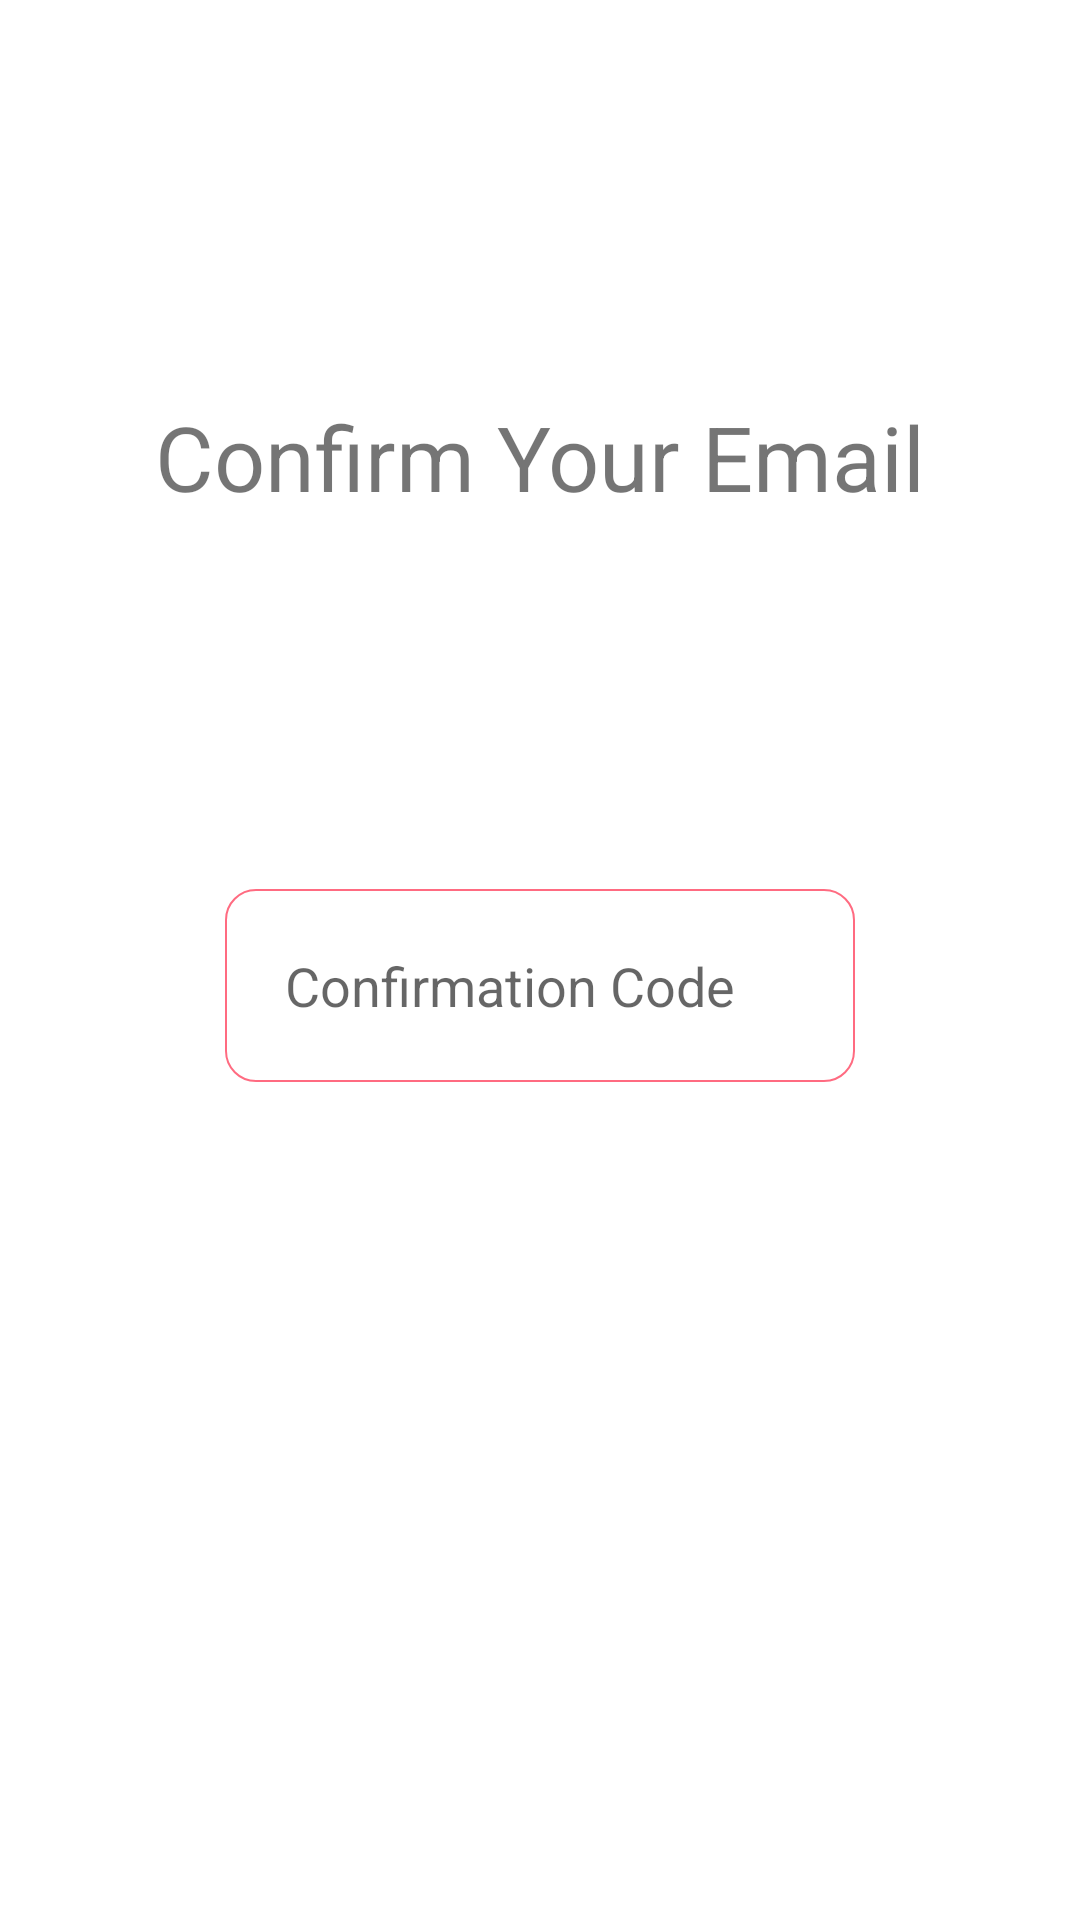

Layout XML and referenced resources for this Android screen:
<!-- AndroidManifest.xml: application theme Theme.Todo -->
<!-- res/layout/activity_email_confirmation.xml -->
<?xml version="1.0" encoding="utf-8"?>
<androidx.constraintlayout.widget.ConstraintLayout xmlns:android="http://schemas.android.com/apk/res/android"
    xmlns:app="http://schemas.android.com/apk/res-auto"
    xmlns:tools="http://schemas.android.com/tools"
    android:layout_width="match_parent"
    android:layout_height="match_parent"
    tools:context=".EmailConfirmationActivity">

    <TextView
        android:id="@+id/textView2"
        android:layout_width="wrap_content"
        android:layout_height="wrap_content"
        android:layout_marginTop="132dp"
        android:text="Confirm Your Email"
        android:textSize="30sp"
        app:layout_constraintEnd_toEndOf="parent"
        app:layout_constraintStart_toStartOf="parent"
        app:layout_constraintTop_toTopOf="parent" />

    <EditText
        android:background="@drawable/text_box_bg"
        android:id="@+id/txtConfirmationCode"
        android:layout_width="wrap_content"
        android:layout_height="wrap_content"
        android:layout_marginTop="124dp"
        android:ems="10"
        android:hint="Confirmation Code"
        android:inputType="number"
        app:layout_constraintEnd_toEndOf="parent"
        app:layout_constraintStart_toStartOf="parent"
        app:layout_constraintTop_toBottomOf="@+id/textView2" />

    <Button
        android:id="@+id/btnConfirm"
        android:layout_width="206dp"
        android:layout_height="43dp"
        android:layout_marginTop="32dp"
        android:layout_marginBottom="340dp"
        android:background="@drawable/text_box_bg"
        android:onClick="onConfirmButtonPressed"
        android:text="Confirm"
        android:textColor="#FFFFFF"
        app:layout_constraintBottom_toBottomOf="parent"
        app:layout_constraintEnd_toEndOf="parent"
        app:layout_constraintHorizontal_bias="0.517"
        app:layout_constraintStart_toStartOf="parent"
        app:layout_constraintTop_toBottomOf="@+id/txtConfirmationCode"
        app:layout_constraintVertical_bias="0.0" />
</androidx.constraintlayout.widget.ConstraintLayout>
<!-- resources referenced by this layout -->
<resources>
  <!-- drawable text_box_bg (drawable) -->
  <?xml version="1.0" encoding="utf-8"?>
  <shape xmlns:android="http://schemas.android.com/apk/res/android"
      android:shape="rectangle" >
      <corners android:radius="10dp" />
      <stroke android:width="0.5dp" android:color="#ff6b81" />
      <padding android:left="20dp" android:top="20dp"
          android:right="20dp" android:bottom="20dp" />
  </shape>
  <style name="Theme.Todo" parent="Theme.MaterialComponents.DayNight.DarkActionBar">
          
          <item name="colorPrimary">@color/primary</item>
          <item name="colorPrimaryVariant">@color/primary</item>
          <item name="colorOnPrimary">@color/white</item>
          
          <item name="colorSecondary">@color/primary</item>
          <item name="colorSecondaryVariant">@color/primary</item>
          <item name="colorOnSecondary">@color/black</item>
          
          <item name="android:statusBarColor" tools:targetApi="l">?attr/colorPrimaryVariant</item>
          
      </style>
  <color name="primary">#c0392b</color>
  <color name="white">#FFFFFFFF</color>
  <color name="black">#FF000000</color>
</resources>
